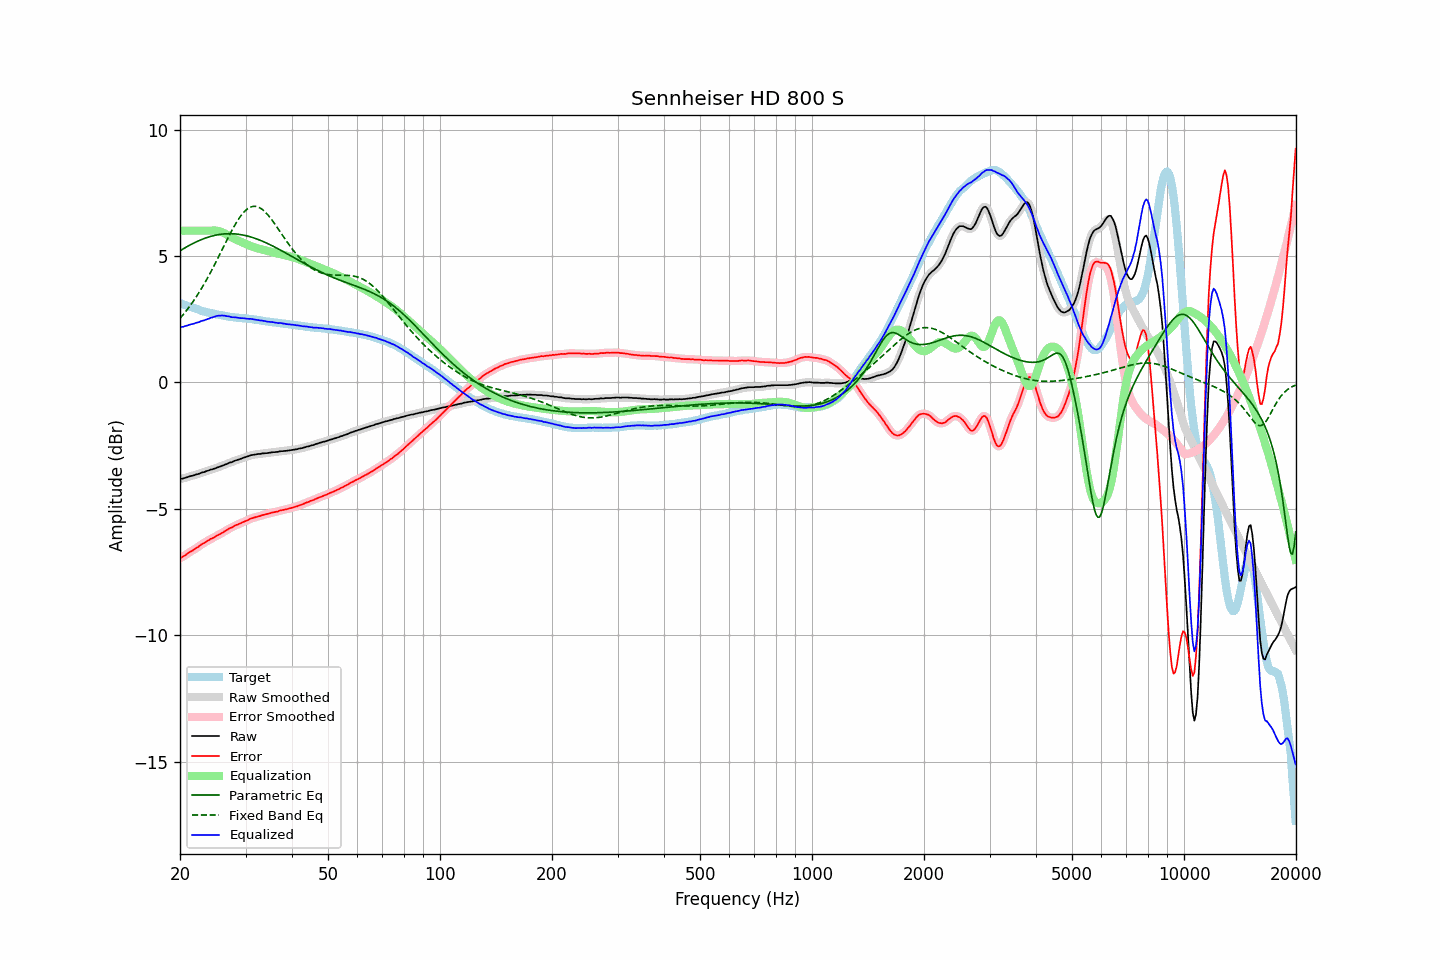

The table this chart was drawn from, first rows:
frequency, raw, error, smoothed, error_smoothed, equalization, parametric_eq, fixed_band_eq, equalized_raw, equalized_smoothed, target
20.00, -3.82, -6.96, -3.82, -6.96, 6.00, 5.21, 2.53, 2.18, 2.18, 3.14
20.20, -3.81, -6.93, -3.81, -6.92, 6.00, 5.24, 2.61, 2.19, 2.19, 3.12
20.40, -3.80, -6.88, -3.79, -6.88, 6.00, 5.28, 2.68, 2.20, 2.21, 3.09
20.61, -3.78, -6.85, -3.78, -6.85, 6.00, 5.32, 2.76, 2.22, 2.22, 3.07
20.81, -3.76, -6.80, -3.76, -6.80, 6.00, 5.36, 2.84, 2.24, 2.24, 3.05
21.02, -3.74, -6.75, -3.74, -6.76, 6.00, 5.39, 2.92, 2.26, 2.26, 3.02
21.23, -3.72, -6.71, -3.72, -6.71, 6.00, 5.43, 3.01, 2.28, 2.28, 3.00
21.44, -3.70, -6.67, -3.70, -6.68, 6.00, 5.46, 3.10, 2.30, 2.30, 2.97
21.66, -3.69, -6.64, -3.68, -6.64, 6.00, 5.49, 3.19, 2.31, 2.32, 2.96
21.87, -3.67, -6.60, -3.66, -6.60, 6.00, 5.53, 3.28, 2.33, 2.34, 2.93
22.09, -3.64, -6.55, -3.65, -6.56, 6.00, 5.56, 3.37, 2.36, 2.35, 2.91
22.31, -3.63, -6.52, -3.62, -6.52, 6.00, 5.59, 3.47, 2.37, 2.38, 2.89
22.54, -3.61, -6.47, -3.60, -6.47, 6.00, 5.61, 3.57, 2.39, 2.40, 2.86
22.76, -3.58, -6.42, -3.58, -6.43, 6.00, 5.64, 3.68, 2.42, 2.42, 2.84
22.99, -3.56, -6.38, -3.56, -6.38, 6.00, 5.67, 3.78, 2.44, 2.44, 2.82
23.22, -3.55, -6.35, -3.54, -6.35, 6.00, 5.69, 3.89, 2.45, 2.46, 2.80
23.45, -3.52, -6.31, -3.52, -6.31, 6.00, 5.71, 4.00, 2.48, 2.48, 2.79
23.69, -3.50, -6.27, -3.50, -6.27, 6.00, 5.74, 4.12, 2.50, 2.50, 2.77
23.92, -3.48, -6.24, -3.47, -6.23, 6.00, 5.76, 4.23, 2.52, 2.53, 2.76
24.16, -3.45, -6.19, -3.46, -6.20, 6.00, 5.77, 4.35, 2.55, 2.55, 2.74
24.40, -3.44, -6.17, -3.44, -6.17, 6.01, 5.79, 4.47, 2.57, 2.57, 2.73
24.65, -3.42, -6.14, -3.42, -6.13, 6.01, 5.81, 4.59, 2.59, 2.59, 2.72
24.89, -3.40, -6.10, -3.40, -6.10, 6.01, 5.82, 4.72, 2.61, 2.61, 2.70
25.14, -3.37, -6.06, -3.37, -6.06, 6.00, 5.84, 4.84, 2.63, 2.63, 2.69
25.39, -3.35, -6.03, -3.35, -6.03, 5.99, 5.85, 4.97, 2.64, 2.64, 2.68
25.65, -3.33, -6.00, -3.33, -5.99, 5.97, 5.86, 5.10, 2.64, 2.65, 2.67
25.91, -3.30, -5.96, -3.30, -5.96, 5.95, 5.86, 5.23, 2.65, 2.65, 2.66
26.16, -3.28, -5.92, -3.28, -5.92, 5.92, 5.87, 5.35, 2.64, 2.64, 2.65
26.43, -3.25, -5.88, -3.25, -5.88, 5.89, 5.88, 5.48, 2.64, 2.64, 2.63
26.69, -3.23, -5.84, -3.22, -5.84, 5.85, 5.88, 5.61, 2.62, 2.63, 2.62
26.96, -3.20, -5.80, -3.20, -5.80, 5.81, 5.88, 5.74, 2.61, 2.61, 2.61
27.23, -3.17, -5.76, -3.18, -5.77, 5.77, 5.88, 5.86, 2.61, 2.60, 2.59
27.50, -3.16, -5.74, -3.15, -5.74, 5.74, 5.88, 5.98, 2.58, 2.59, 2.58
27.77, -3.13, -5.71, -3.13, -5.71, 5.71, 5.88, 6.10, 2.58, 2.58, 2.58
28.05, -3.10, -5.67, -3.10, -5.68, 5.67, 5.88, 6.21, 2.58, 2.57, 2.57
28.33, -3.08, -5.64, -3.08, -5.64, 5.65, 5.87, 6.32, 2.57, 2.57, 2.56
28.62, -3.06, -5.62, -3.06, -5.62, 5.62, 5.86, 6.42, 2.56, 2.56, 2.56
28.90, -3.04, -5.59, -3.04, -5.59, 5.59, 5.85, 6.51, 2.55, 2.55, 2.55
29.19, -3.02, -5.57, -3.02, -5.56, 5.56, 5.84, 6.60, 2.54, 2.54, 2.55
29.48, -2.99, -5.53, -2.99, -5.53, 5.53, 5.83, 6.68, 2.54, 2.54, 2.54
29.78, -2.97, -5.51, -2.97, -5.50, 5.50, 5.82, 6.75, 2.53, 2.53, 2.54
30.08, -2.95, -5.47, -2.95, -5.48, 5.47, 5.81, 6.81, 2.53, 2.53, 2.53
30.38, -2.93, -5.45, -2.93, -5.45, 5.45, 5.79, 6.87, 2.52, 2.52, 2.52
30.68, -2.91, -5.42, -2.90, -5.42, 5.42, 5.77, 6.91, 2.51, 2.52, 2.51
30.99, -2.88, -5.38, -2.88, -5.39, 5.40, 5.75, 6.94, 2.52, 2.51, 2.50
31.30, -2.87, -5.37, -2.87, -5.37, 5.37, 5.73, 6.96, 2.50, 2.50, 2.50
31.61, -2.86, -5.35, -2.86, -5.35, 5.35, 5.71, 6.97, 2.49, 2.49, 2.49
31.93, -2.85, -5.33, -2.85, -5.33, 5.33, 5.69, 6.96, 2.48, 2.48, 2.48
32.24, -2.84, -5.32, -2.84, -5.31, 5.31, 5.67, 6.95, 2.47, 2.47, 2.48
32.57, -2.83, -5.29, -2.83, -5.30, 5.29, 5.64, 6.93, 2.46, 2.46, 2.47
32.89, -2.83, -5.28, -2.82, -5.28, 5.27, 5.62, 6.89, 2.45, 2.45, 2.45
33.22, -2.81, -5.25, -2.81, -5.26, 5.26, 5.59, 6.85, 2.45, 2.44, 2.44
33.55, -2.81, -5.24, -2.81, -5.24, 5.24, 5.57, 6.80, 2.43, 2.43, 2.43
33.89, -2.80, -5.22, -2.80, -5.22, 5.22, 5.54, 6.74, 2.42, 2.42, 2.42
34.23, -2.80, -5.21, -2.80, -5.21, 5.21, 5.51, 6.67, 2.41, 2.41, 2.41
34.57, -2.79, -5.19, -2.79, -5.19, 5.19, 5.48, 6.60, 2.40, 2.40, 2.41
34.92, -2.78, -5.17, -2.78, -5.17, 5.17, 5.45, 6.52, 2.39, 2.39, 2.39
35.27, -2.77, -5.15, -2.77, -5.16, 5.16, 5.42, 6.44, 2.39, 2.39, 2.38
35.62, -2.76, -5.14, -2.76, -5.14, 5.14, 5.38, 6.35, 2.38, 2.38, 2.38
35.97, -2.76, -5.13, -2.76, -5.13, 5.13, 5.35, 6.27, 2.37, 2.37, 2.37
... 635 more rows
